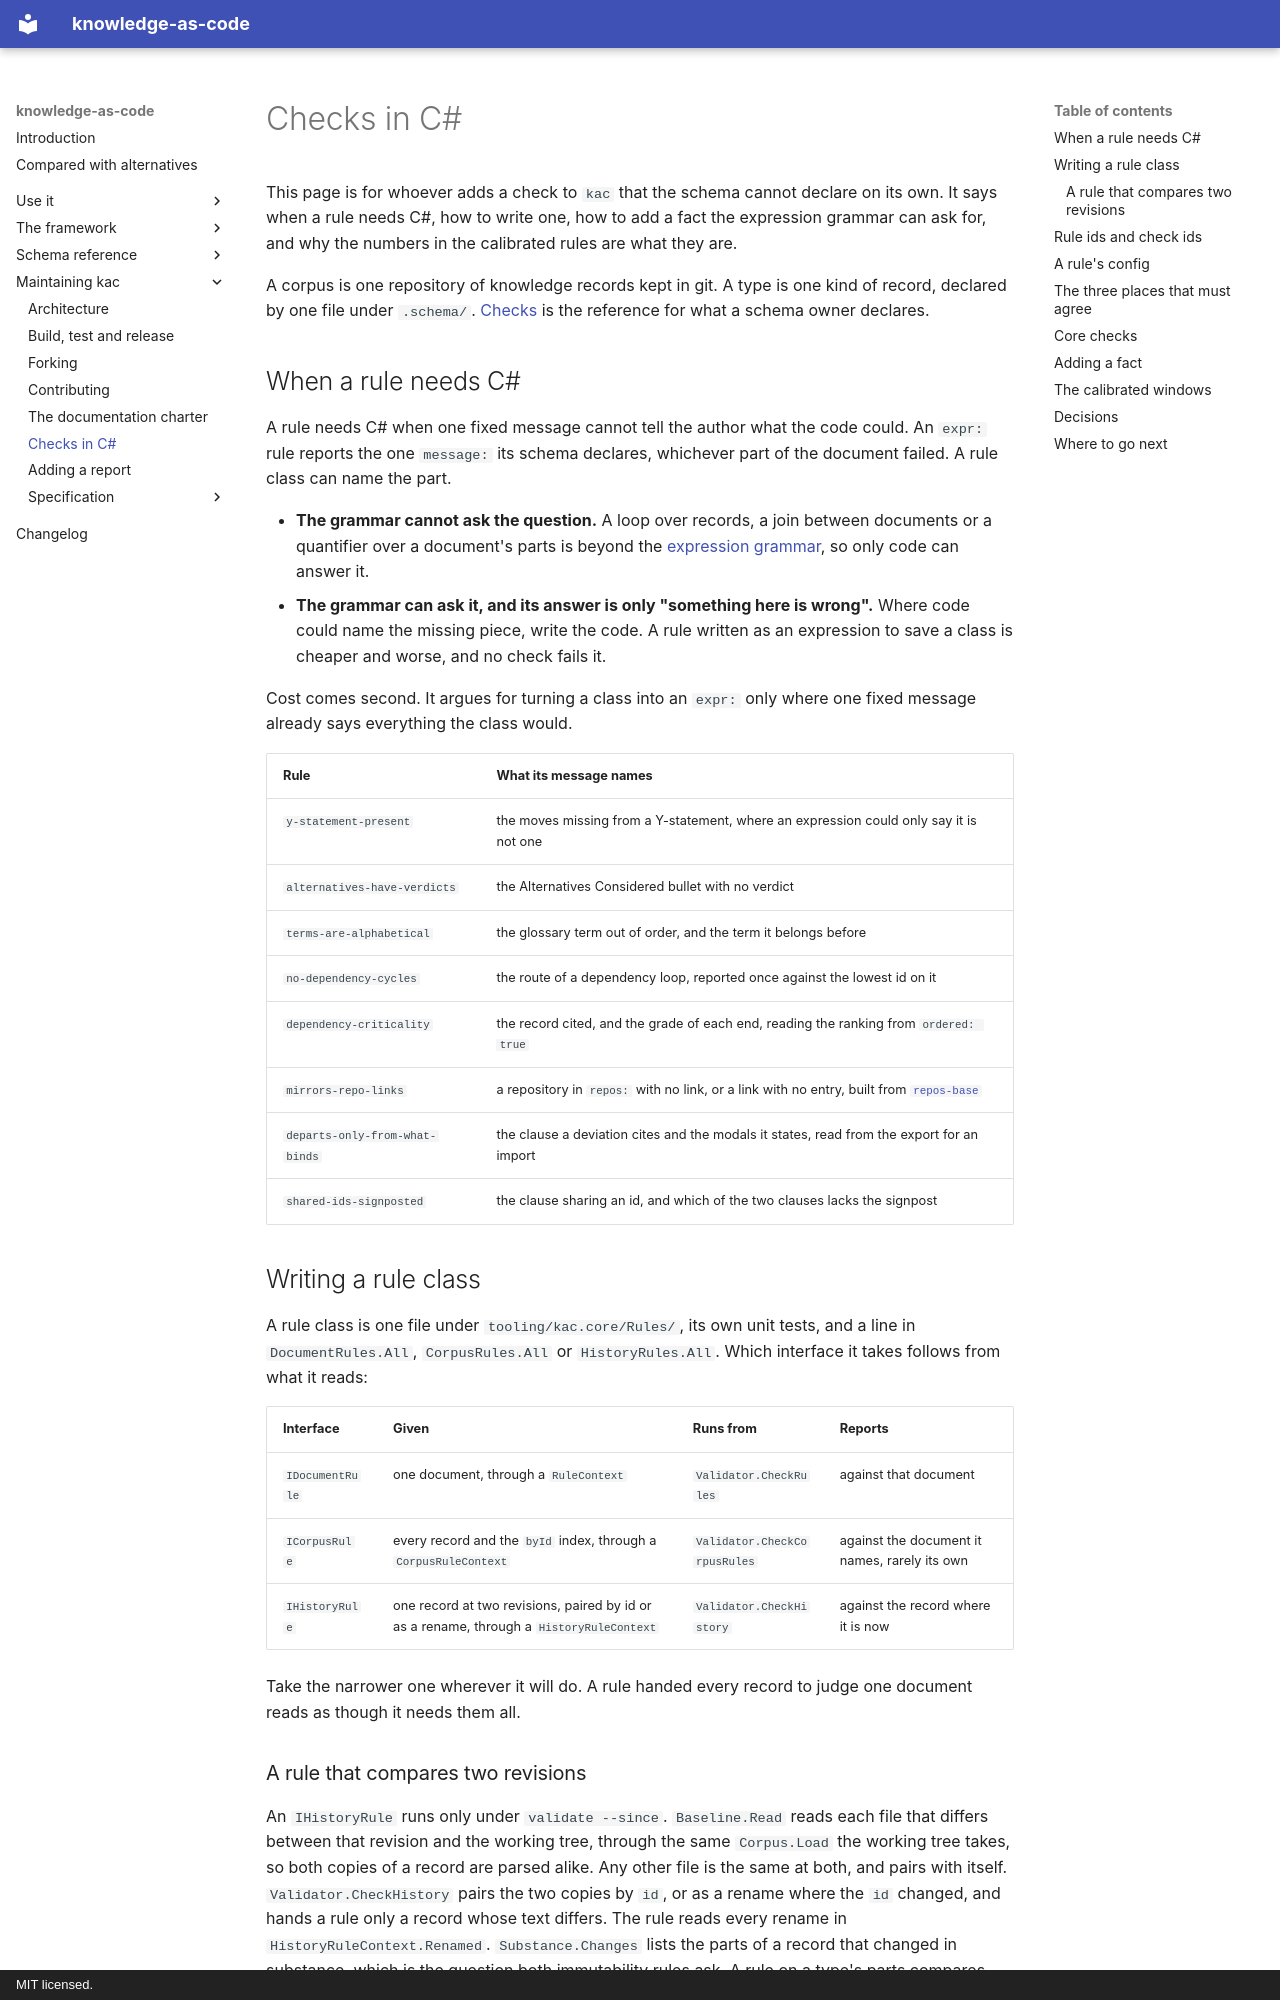

repository: paul80nd/knowledge-as-code · page: maintaining/checks/index.html · generator: mkdocs · copyright: MIT licensed.

# Checks in C\#

This page is for whoever adds a check to `kac` that the schema cannot declare on its own. It says when a rule needs C#,
how to write one, how to add a fact the expression grammar can ask for, and why the numbers in the calibrated rules are
what they are.

A corpus is one repository of knowledge records kept in git. A type is one kind of record, declared by one file under
`.schema/`. [Checks](../reference/checks.md) is the reference for what a schema owner declares.

## When a rule needs C\#

A rule needs C# when one fixed message cannot tell the author what the code could. An `expr:` rule reports the one
`message:` its schema declares, whichever part of the document failed. A rule class can name the part.

* **The grammar cannot ask the question.** A loop over records, a join between documents or a quantifier over a
  document's parts is beyond the [expression grammar](../reference/expressions.md), so only code can answer it.
* **The grammar can ask it, and its answer is only "something here is wrong".** Where code could name the missing
  piece, write the code. A rule written as an expression to save a class is cheaper and worse, and no check fails it.

Cost comes second. It argues for turning a class into an `expr:` only where one fixed message already says everything
the class would.

| Rule                           | What its message names                                                                        |
|--------------------------------|-----------------------------------------------------------------------------------------------|
| `y-statement-present`          | the moves missing from a Y-statement, where an expression could only say it is not one        |
| `alternatives-have-verdicts`   | the Alternatives Considered bullet with no verdict                                            |
| `terms-are-alphabetical`       | the glossary term out of order, and the term it belongs before                                |
| `no-dependency-cycles`         | the route of a dependency loop, reported once against the lowest id on it                     |
| `dependency-criticality`       | the record cited, and the grade of each end, reading the ranking from `ordered: true`         |
| `mirrors-repo-links`           | a repository in `repos:` with no link, or a link with no entry, built from [`repos-base`][rb] |
| `departs-only-from-what-binds` | the clause a deviation cites and the modals it states, read from the export for an import     |
| `shared-ids-signposted`        | the clause sharing an id, and which of the two clauses lacks the signpost                     |

[rb]: ../use/corpus-descriptor.md#repos-base

## Writing a rule class

A rule class is one file under `tooling/kac.core/Rules/`, its own unit tests, and a line in `DocumentRules.All`,
`CorpusRules.All` or `HistoryRules.All`. Which interface it takes follows from what it reads:

| Interface       | Given                                                                                    | Runs from                    | Reports                                       |
|-----------------|------------------------------------------------------------------------------------------|------------------------------|-----------------------------------------------|
| `IDocumentRule` | one document, through a `RuleContext`                                                    | `Validator.CheckRules`       | against that document                         |
| `ICorpusRule`   | every record and the `byId` index, through a `CorpusRuleContext`                         | `Validator.CheckCorpusRules` | against the document it names, rarely its own |
| `IHistoryRule`  | one record at two revisions, paired by id or as a rename, through a `HistoryRuleContext` | `Validator.CheckHistory`     | against the record where it is now            |

Take the narrower one wherever it will do. A rule handed every record to judge one document reads as though it needs
them all.
